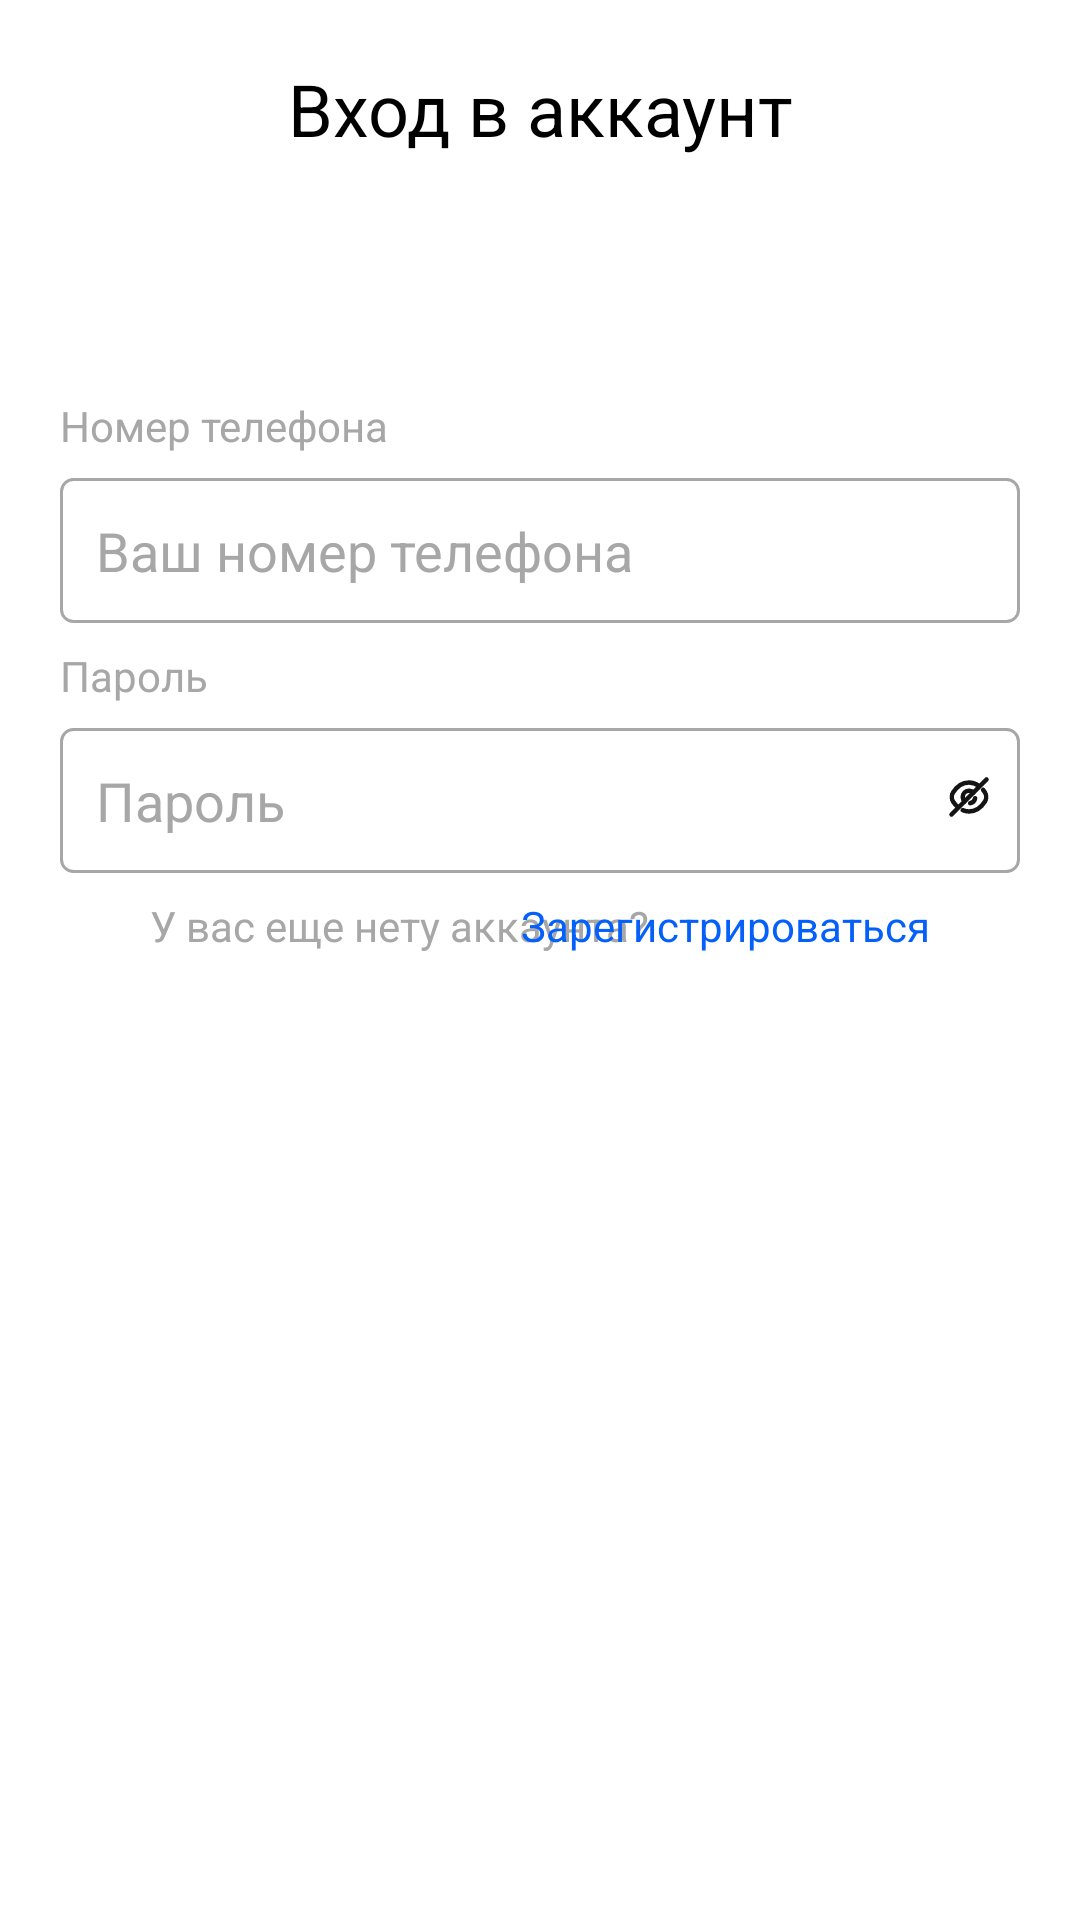

Produce the Android XML layout that renders to this screen, including the resource entries it uses.
<!-- AndroidManifest.xml: application theme Theme.Medicine -->
<!-- res/layout/auth_fragment.xml -->
<?xml version="1.0" encoding="utf-8"?>
<androidx.constraintlayout.widget.ConstraintLayout xmlns:android="http://schemas.android.com/apk/res/android"
    xmlns:app="http://schemas.android.com/apk/res-auto"
    xmlns:tools="http://schemas.android.com/tools"
    android:layout_width="match_parent"
    android:layout_height="match_parent"
    android:background="@color/white"
    android:padding="20dp">

    <androidx.appcompat.widget.AppCompatTextView
        android:id="@+id/Insert"
        android:layout_width="match_parent"
        android:layout_height="wrap_content"
        android:gravity="center"
        android:text="Вход в аккаунт"
        android:textColor="@color/black"
        android:textSize="24sp"
        app:layout_constraintTop_toTopOf="parent"
        tools:layout_editor_absoluteX="20dp" />


    <androidx.appcompat.widget.AppCompatTextView
        android:id="@+id/appCompatTextView3"
        android:layout_width="match_parent"
        android:layout_height="wrap_content"
        android:text="Номер телефона"
        android:textColor="#A7A7A7"
        android:textSize="14sp"
        android:layout_marginTop="80dp"
        app:layout_constraintTop_toBottomOf="@+id/Insert"
        tools:layout_editor_absoluteX="20dp" />

    <androidx.appcompat.widget.AppCompatEditText
        android:id="@+id/phoneAuth"
        android:layout_width="match_parent"
        android:layout_height="wrap_content"
        android:padding="12dp"
        android:layout_marginTop="8dp"
        android:maxLength="17"
        android:digits="0123456789()+-"
        android:textColorHint="#A7A7A7"
        android:background="@drawable/registration_rectangle"
        app:layout_constraintTop_toBottomOf="@+id/appCompatTextView3"
        tools:layout_editor_absoluteX="0dp"
        android:hint="Ваш номер телефона"/>

    <androidx.appcompat.widget.AppCompatTextView
        android:id="@+id/appCompatTextView4"
        android:layout_width="match_parent"
        android:layout_height="wrap_content"
        android:text="Пароль"
        android:textColor="#A7A7A7"
        android:textSize="14sp"
        android:layout_marginTop="8dp"
        app:layout_constraintTop_toBottomOf="@+id/phoneAuth"
        tools:layout_editor_absoluteX="20dp" />

    <RelativeLayout
        android:id="@+id/relativeLayout4"
        android:layout_width="match_parent"
        android:layout_height="wrap_content"
        app:layout_constraintEnd_toEndOf="parent"
        app:layout_constraintStart_toStartOf="parent"
        android:layout_marginTop="8dp"
        app:layout_constraintTop_toBottomOf="@+id/appCompatTextView4">

        <androidx.appcompat.widget.AppCompatEditText
            android:id="@+id/passwordAuth"
            android:layout_width="match_parent"
            android:layout_height="wrap_content"
            android:background="@drawable/registration_rectangle"
            android:hint="Пароль"
            android:inputType="textPassword"
            android:padding="12dp"
            android:textColorHint="#A7A7A7"
            tools:layout_editor_absoluteX="0dp" />

        <androidx.appcompat.widget.AppCompatImageView
            android:id="@+id/watchPassword"
            android:layout_width="wrap_content"
            android:layout_height="wrap_content"
            android:layout_alignParentTop="true"
            android:layout_alignParentEnd="true"
            android:layout_marginTop="16dp"
            android:layout_marginEnd="10dp"
            android:clickable="true"
            android:src="@drawable/eye" />

    </RelativeLayout>

    <androidx.appcompat.widget.AppCompatTextView
        android:id="@+id/loginButton"
        android:layout_width="match_parent"
        android:layout_height="wrap_content"
        app:layout_constraintBottom_toBottomOf="parent"
        tools:layout_editor_absoluteX="20dp"
        android:background="@drawable/registration_button"
        android:text="Вход в аккаунт"
        android:textColor="@color/white"
        android:textSize="18sp"
        android:paddingTop="15dp"
        android:paddingBottom="15dp"
        android:gravity="center"
        android:layout_marginBottom="30dp"/>

    <RelativeLayout
        android:id="@+id/relativeLayout"
        android:layout_width="match_parent"
        android:layout_height="wrap_content"
        android:layout_marginTop="8dp"
        app:layout_constraintEnd_toEndOf="parent"
        app:layout_constraintStart_toStartOf="parent"
        app:layout_constraintTop_toBottomOf="@+id/relativeLayout4">

        <androidx.appcompat.widget.AppCompatTextView
            android:id="@+id/DoYouHaveAnAcc"
            android:layout_width="wrap_content"
            android:layout_height="wrap_content"
            android:layout_marginStart="30dp"
            android:text="У вас еще нету аккаунта?"
            android:textColor="#A7A7A7"
            app:layout_constraintStart_toStartOf="parent" />

        <androidx.appcompat.widget.AppCompatTextView
            android:id="@+id/registration"
            android:layout_width="wrap_content"
            android:layout_height="wrap_content"
            android:layout_alignParentEnd="true"
            android:layout_marginEnd="30dp"
            android:text="Зарегистрироваться"
            android:textColor="#0560FA" />

    </RelativeLayout>

    <androidx.appcompat.widget.AppCompatTextView
        android:id="@+id/errorAuth"
        android:visibility="gone"
        android:layout_width="match_parent"
        android:layout_height="wrap_content"
        android:text="Не правильно введен номер или пароль"
        android:textColor="@color/auth"
        android:textSize="12sp"
        android:gravity="center"
        app:layout_constraintTop_toBottomOf="@+id/relativeLayout"
        tools:layout_editor_absoluteX="20dp" />
</androidx.constraintlayout.widget.ConstraintLayout>
<!-- resources referenced by this layout -->
<resources>
  <color name="auth">#9C2020</color>
  
      //bottom_navigation
  <color name="black">#FF000000</color>
  <color name="white">#FFFFFFFF</color>
  
      //registration
  <!-- drawable eye: vector/xml drawable (drawable, 2133 chars, omitted) -->
  <!-- drawable registration_rectangle (drawable) -->
  <?xml version="1.0" encoding="utf-8"?>
  <shape xmlns:android="http://schemas.android.com/apk/res/android"
      android:shape="rectangle">
      <corners android:radius="4dp"/>
      <stroke
          android:width="1dp"
          android:color="#A7A7A7" />
  </shape>
  <style name="Theme.Medicine" parent="Base.Theme.Medicine" />
  <style name="Base.Theme.Medicine" parent="Theme.Material3.DayNight.NoActionBar">
          
          
      </style>
</resources>
